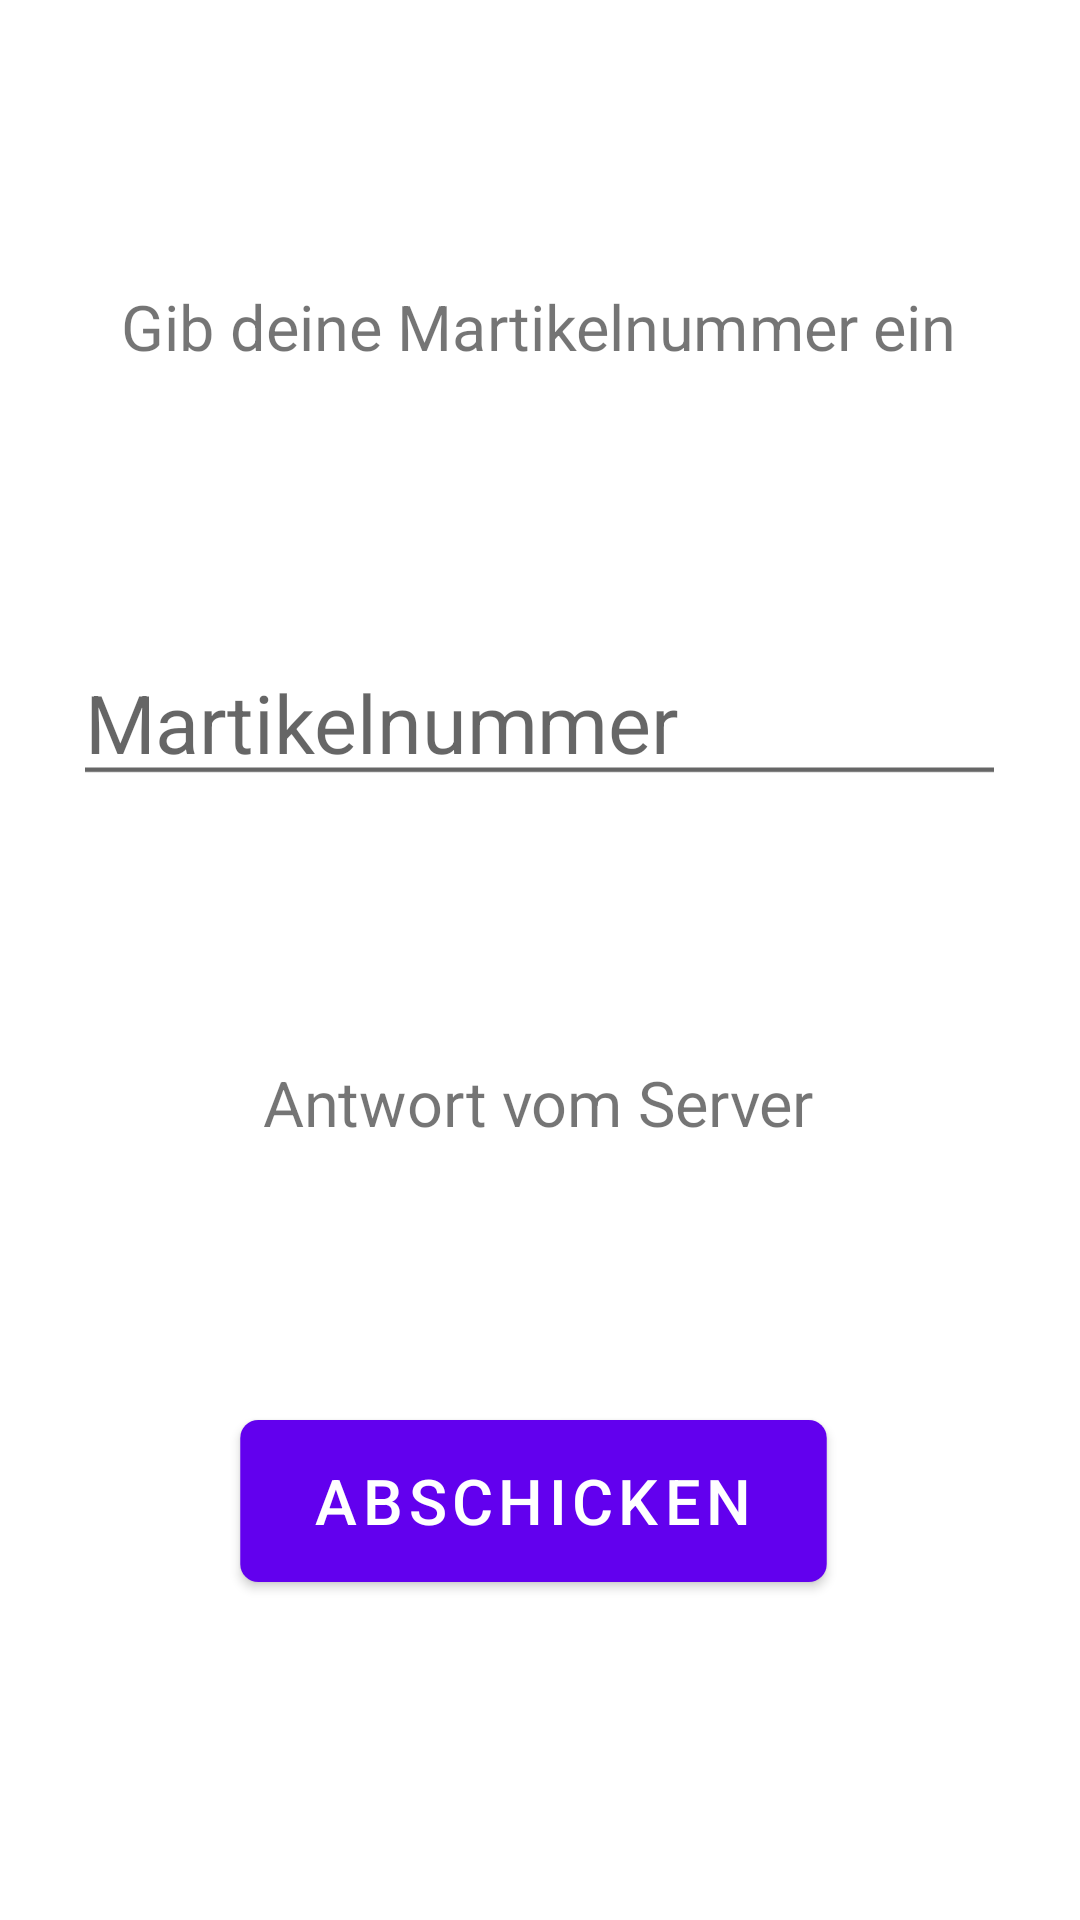

Android layout source for this screen:
<!-- AndroidManifest.xml: application theme Theme.SE2Einzelbeispiel -->
<!-- res/layout/network_test.xml -->
<?xml version="1.0" encoding="utf-8"?>
<androidx.constraintlayout.widget.ConstraintLayout xmlns:android="http://schemas.android.com/apk/res/android"
    xmlns:app="http://schemas.android.com/apk/res-auto"
    xmlns:tools="http://schemas.android.com/tools"
    android:layout_width="match_parent"
    android:layout_height="match_parent"
    tools:context=".NetworkTest">

    <TextView
        android:id="@+id/txtPromt"
        android:layout_width="wrap_content"
        android:layout_height="wrap_content"
        android:scaleX="@dimen/text_scale"
        android:scaleY="@dimen/text_scale"
        android:text="@string/marticle_promt"
        app:layout_constraintBottom_toTopOf="@id/txtNumber"
        app:layout_constraintEnd_toEndOf="parent"
        app:layout_constraintHorizontal_bias="0.497"
        app:layout_constraintStart_toStartOf="parent"
        app:layout_constraintTop_toTopOf="parent"
        app:layout_constraintVertical_bias="0.2" />

    <Button
        android:id="@+id/btnSend"
        android:layout_width="wrap_content"
        android:layout_height="wrap_content"
        android:scaleX="@dimen/text_scale"
        android:scaleY="@dimen/text_scale"
        android:text="@string/send"
        app:layout_constraintBottom_toBottomOf="parent"
        app:layout_constraintEnd_toEndOf="parent"
        app:layout_constraintHorizontal_bias="0.491"
        app:layout_constraintStart_toStartOf="parent"
        app:layout_constraintTop_toBottomOf="@id/txtPromt"
        app:layout_constraintVertical_bias="0.756" />

    <TextView
        android:id="@+id/txtServerAnswer"
        android:layout_width="wrap_content"
        android:layout_height="wrap_content"
        android:scaleX="@dimen/text_scale"
        android:scaleY="@dimen/text_scale"
        android:text="@string/response_from_Server"
        app:layout_constraintBottom_toTopOf="@id/btnSend"
        app:layout_constraintEnd_toEndOf="parent"
        app:layout_constraintHorizontal_bias="0.498"
        app:layout_constraintStart_toStartOf="parent"
        app:layout_constraintTop_toBottomOf="@id/txtNumber"
        app:layout_constraintVertical_bias="0.703"
        tools:text="Antwort vom Server" />

    <EditText
        android:id="@+id/txtNumber"
        android:layout_width="wrap_content"
        android:layout_height="wrap_content"
        android:ems="10"
        android:hint="@string/text_field_hint"
        android:inputType="number"
        android:scaleX="@dimen/text_scale"
        android:scaleY="@dimen/text_scale"
        app:layout_constraintBottom_toTopOf="@id/txtServerAnswer"
        app:layout_constraintEnd_toEndOf="parent"
        app:layout_constraintHorizontal_bias="0.497"
        app:layout_constraintStart_toStartOf="parent"
        app:layout_constraintTop_toBottomOf="@id/txtPromt"
        tools:layout_constraintVertical_bias="0.5" />
</androidx.constraintlayout.widget.ConstraintLayout>
<!-- resources referenced by this layout -->
<resources>
  <item name="text_scale" type="dimen" format="float">1.5</item>
  <string name="marticle_promt">Gib deine Martikelnummer ein</string>
  <string name="response_from_Server">Antwort vom Server</string>
  <string name="send">Abschicken</string>
  <string name="text_field_hint">Martikelnummer</string>
  <style name="Theme.SE2Einzelbeispiel" parent="Theme.MaterialComponents.DayNight.DarkActionBar">
          
          <item name="colorPrimary">@color/purple_500</item>
          <item name="colorPrimaryVariant">@color/purple_700</item>
          <item name="colorOnPrimary">@color/white</item>
          
          <item name="colorSecondary">@color/teal_200</item>
          <item name="colorSecondaryVariant">@color/teal_700</item>
          <item name="colorOnSecondary">@color/black</item>
          
          <item name="android:statusBarColor">?attr/colorPrimaryVariant</item>
          
      </style>
  <!-- not gathered from this repository: default colours our renderer supplied (Android Studio template values) -->
  <color name="purple_500">#FF6200EE</color>
  <color name="purple_700">#FF3700B3</color>
  <color name="teal_200">#FF03DAC5</color>
  <color name="teal_700">#FF018786</color>
  <color name="black">#FF000000</color>
  <color name="white">#FFFFFFFF</color>
</resources>
